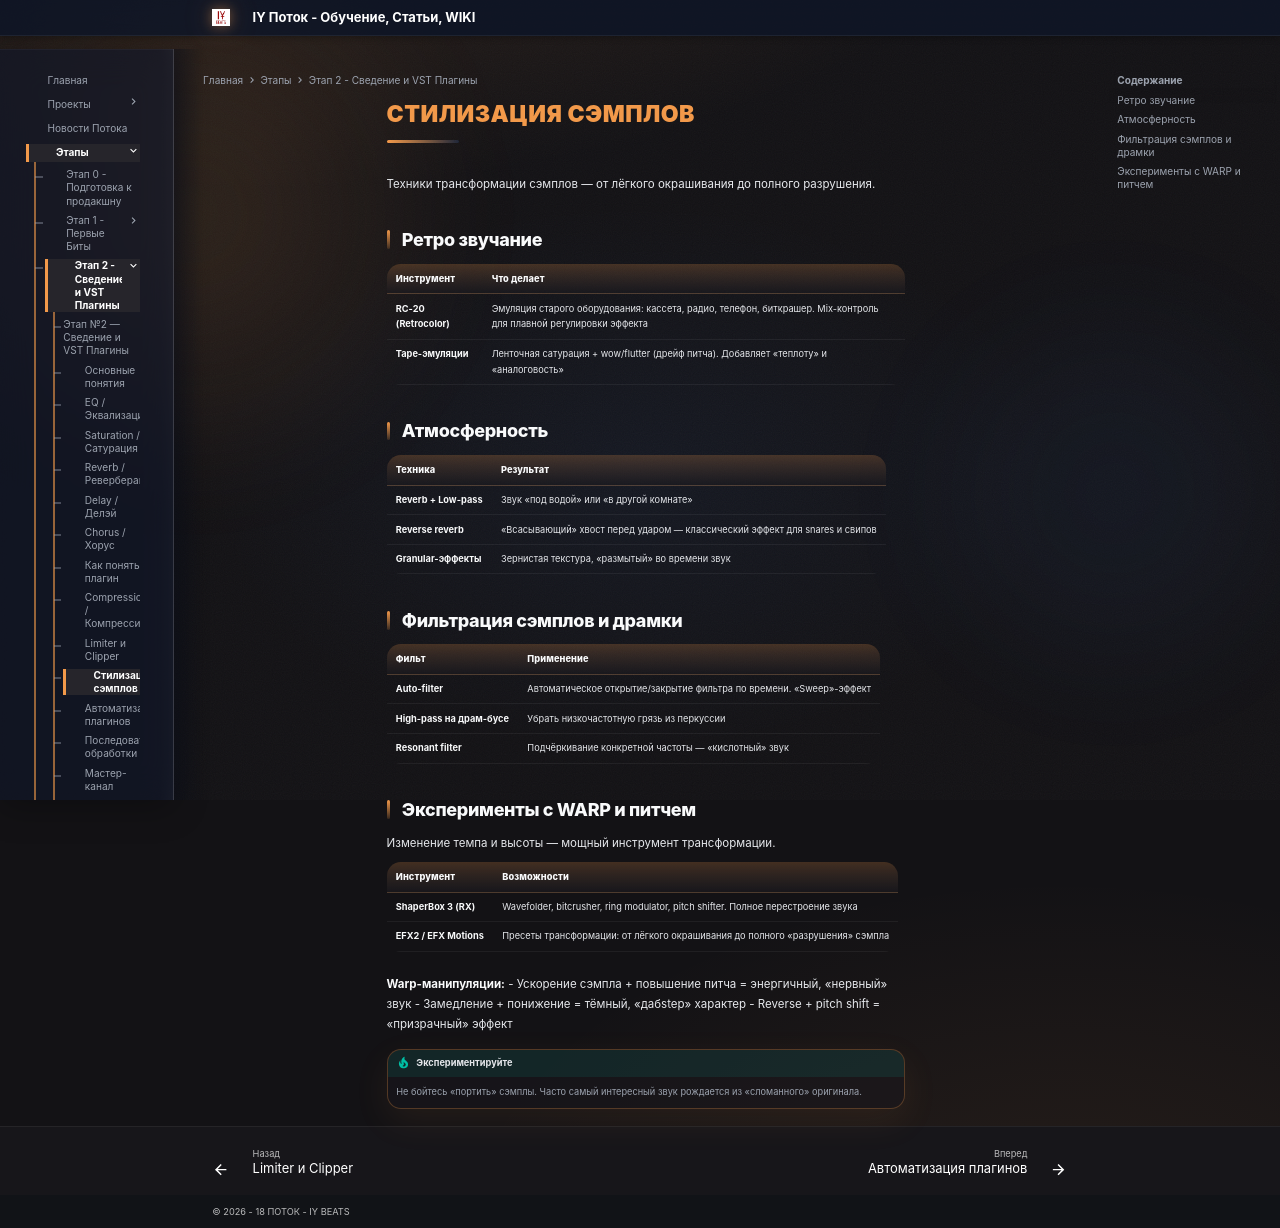

repository: programmcompose/potoksite · page: etap2/sample-styling/index.html · generator: mkdocs

# Стилизация сэмплов

Техники трансформации сэмплов — от лёгкого окрашивания до полного разрушения.

## Ретро звучание

| Инструмент | Что делает |
|---|---|
| **RC-20 (Retrocolor)** | Эмуляция старого оборудования: кассета, радио, телефон, биткрашер. Mix-контроль для плавной регулировки эффекта |
| **Tape-эмуляции** | Ленточная сатурация + wow/flutter (дрейф питча). Добавляет «теплоту» и «аналоговость» |

## Атмосферность

| Техника | Результат |
|---|---|
| **Reverb + Low-pass** | Звук «под водой» или «в другой комнате» |
| **Reverse reverb** | «Всасывающий» хвост перед ударом — классический эффект для snares и свипов |
| **Granular-эффекты** | Зернистая текстура, «размытый» во времени звук |

## Фильтрация сэмплов и драмки

| Фильт | Применение |
|---|---|
| **Auto-filter** | Автоматическое открытие/закрытие фильтра по времени. «Sweep»-эффект |
| **High-pass на драм-бусе** | Убрать низкочастотную грязь из перкуссии |
| **Resonant filter** | Подчёркивание конкретной частоты — «кислотный» звук |

## Эксперименты с WARP и питчем

Изменение темпа и высоты — мощный инструмент трансформации.

| Инструмент | Возможности |
|---|---|
| **ShaperBox 3 (RX)** | Wavefolder, bitcrusher, ring modulator, pitch shifter. Полное перестроение звука |
| **EFX2 / EFX Motions** | Пресеты трансформации: от лёгкого окрашивания до полного «разрушения» сэмпла |

**Warp-манипуляции:**
- Ускорение сэмпла + повышение питча = энергичный, «нервный» звук
- Замедление + понижение = тёмный, «дабstep» характер
- Reverse + pitch shift = «призрачный» эффект

!!! tip "Экспериментируйте"
    Не бойтесь «портить» сэмплы. Часто самый интересный звук рождается из «сломанного» оригинала.
